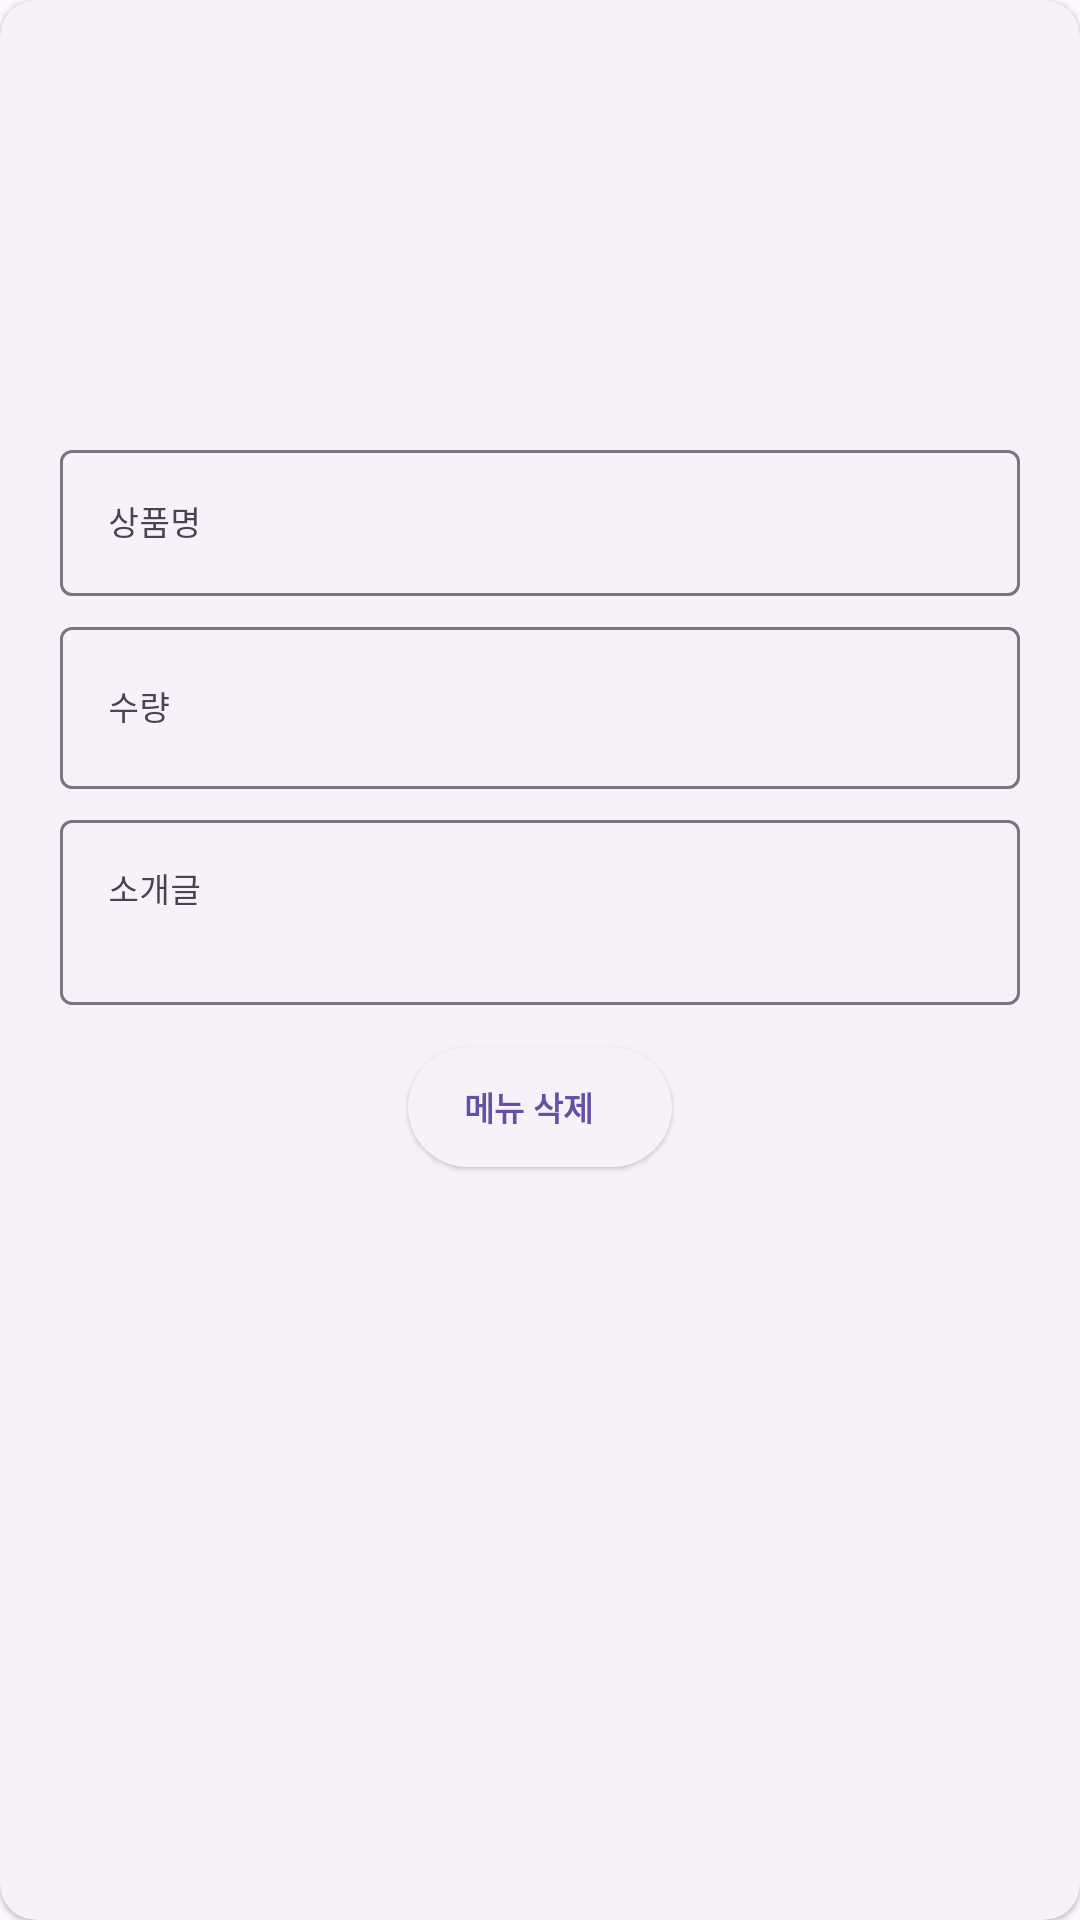

Here is an Android app screen rendered from its layout file. Give the layout XML and the strings, colors and styles it references.
<!-- AndroidManifest.xml: application theme Theme.RecyclerviewWithViewModel -->
<!-- res/layout/store_menu_item.xml -->
<?xml version="1.0" encoding="utf-8"?>
<com.google.android.material.card.MaterialCardView
    xmlns:android="http://schemas.android.com/apk/res/android"
    xmlns:app="http://schemas.android.com/apk/res-auto"
    style="?attr/materialCardViewElevatedStyle"
    android:layout_width="match_parent"
    android:layout_height="wrap_content"
    android:layout_marginTop="10dp"
    android:layout_marginStart="30dp"
    android:layout_marginEnd="30dp"
    android:layout_marginBottom="15dp"
    >

    <LinearLayout
        android:layout_width="match_parent"
        android:layout_height="wrap_content"
        android:layout_marginTop="10dp"
        android:layout_marginStart="20dp"
        android:layout_marginEnd="20dp"
        android:orientation="vertical">

        <ImageView
            android:id="@+id/menu_imgView"
            android:layout_width="90dp"
            android:layout_height="120dp"
            android:scaleType="centerCrop"
            android:layout_gravity="center"
            android:src="@drawable/insert_photo_256" />

        <TextView
            android:id="@+id/img_request_textView"
            android:layout_width="wrap_content"
            android:layout_height="wrap_content"
            android:text="사진을 선택해 주세요"

            android:textSize="10sp"

            android:layout_gravity="center"
            android:visibility="invisible"
            />

        <LinearLayout
            android:layout_width="match_parent"
            android:layout_height="wrap_content"
            android:orientation="vertical">

            <com.google.android.material.textfield.TextInputLayout
                android:id="@+id/product_name_layout"
                android:layout_width="match_parent"
                android:layout_height="wrap_content"
                android:hint="상품명">

                <com.google.android.material.textfield.TextInputEditText
                    android:id="@+id/product_name_edit"
                    android:layout_width="match_parent"
                    android:layout_height="wrap_content"
                    android:textSize="11sp"
                    />
            </com.google.android.material.textfield.TextInputLayout>

            <com.google.android.material.textfield.TextInputLayout
                android:id="@+id/product_quantity_layout"
                android:layout_width="match_parent"
                android:layout_height="wrap_content"
                android:layout_marginTop="5dp"
                android:hint="수량">

                <com.google.android.material.textfield.TextInputEditText
                    android:id="@+id/product_quantity_edit"
                    android:layout_width="match_parent"
                    android:layout_height="54dp"
                    android:inputType="number"
                    android:textSize="11sp"
                     />
            </com.google.android.material.textfield.TextInputLayout>

            <com.google.android.material.textfield.TextInputLayout
                android:id="@+id/product_price_layout"
                android:layout_width="match_parent"
                android:layout_height="wrap_content"
                android:layout_marginTop="5dp"
                android:hint="소개글">

                <com.google.android.material.textfield.TextInputEditText
                    android:id="@+id/product_intro_edit"
                    android:layout_width="match_parent"
                    android:layout_height="wrap_content"
                    android:textSize="11sp"
                    android:gravity="top|start"
                    android:lines="2"
                    />
            </com.google.android.material.textfield.TextInputLayout>

        </LinearLayout>
        <com.google.android.material.button.MaterialButton
            android:id="@+id/del_button"
            style="@style/Widget.Material3.Button.ElevatedButton.Icon"
            android:layout_width="wrap_content"
            android:layout_height="wrap_content"
            android:layout_gravity="center"
            android:layout_marginTop="10dp"
            android:layout_marginBottom="5dp"
            android:gravity="center"
            android:text="메뉴 삭제"
            android:textSize="11sp"
            android:textStyle="bold"
            app:icon="@drawable/ic_delete_24px" />
    </LinearLayout>
</com.google.android.material.card.MaterialCardView>
<!-- resources referenced by this layout -->
<resources>
  <style name="Theme.RecyclerviewWithViewModel" parent="Base.Theme.RecyclerviewWithViewModel" />
  <style name="Base.Theme.RecyclerviewWithViewModel" parent="Theme.Material3.DayNight.NoActionBar">
          
          
      </style>
</resources>
